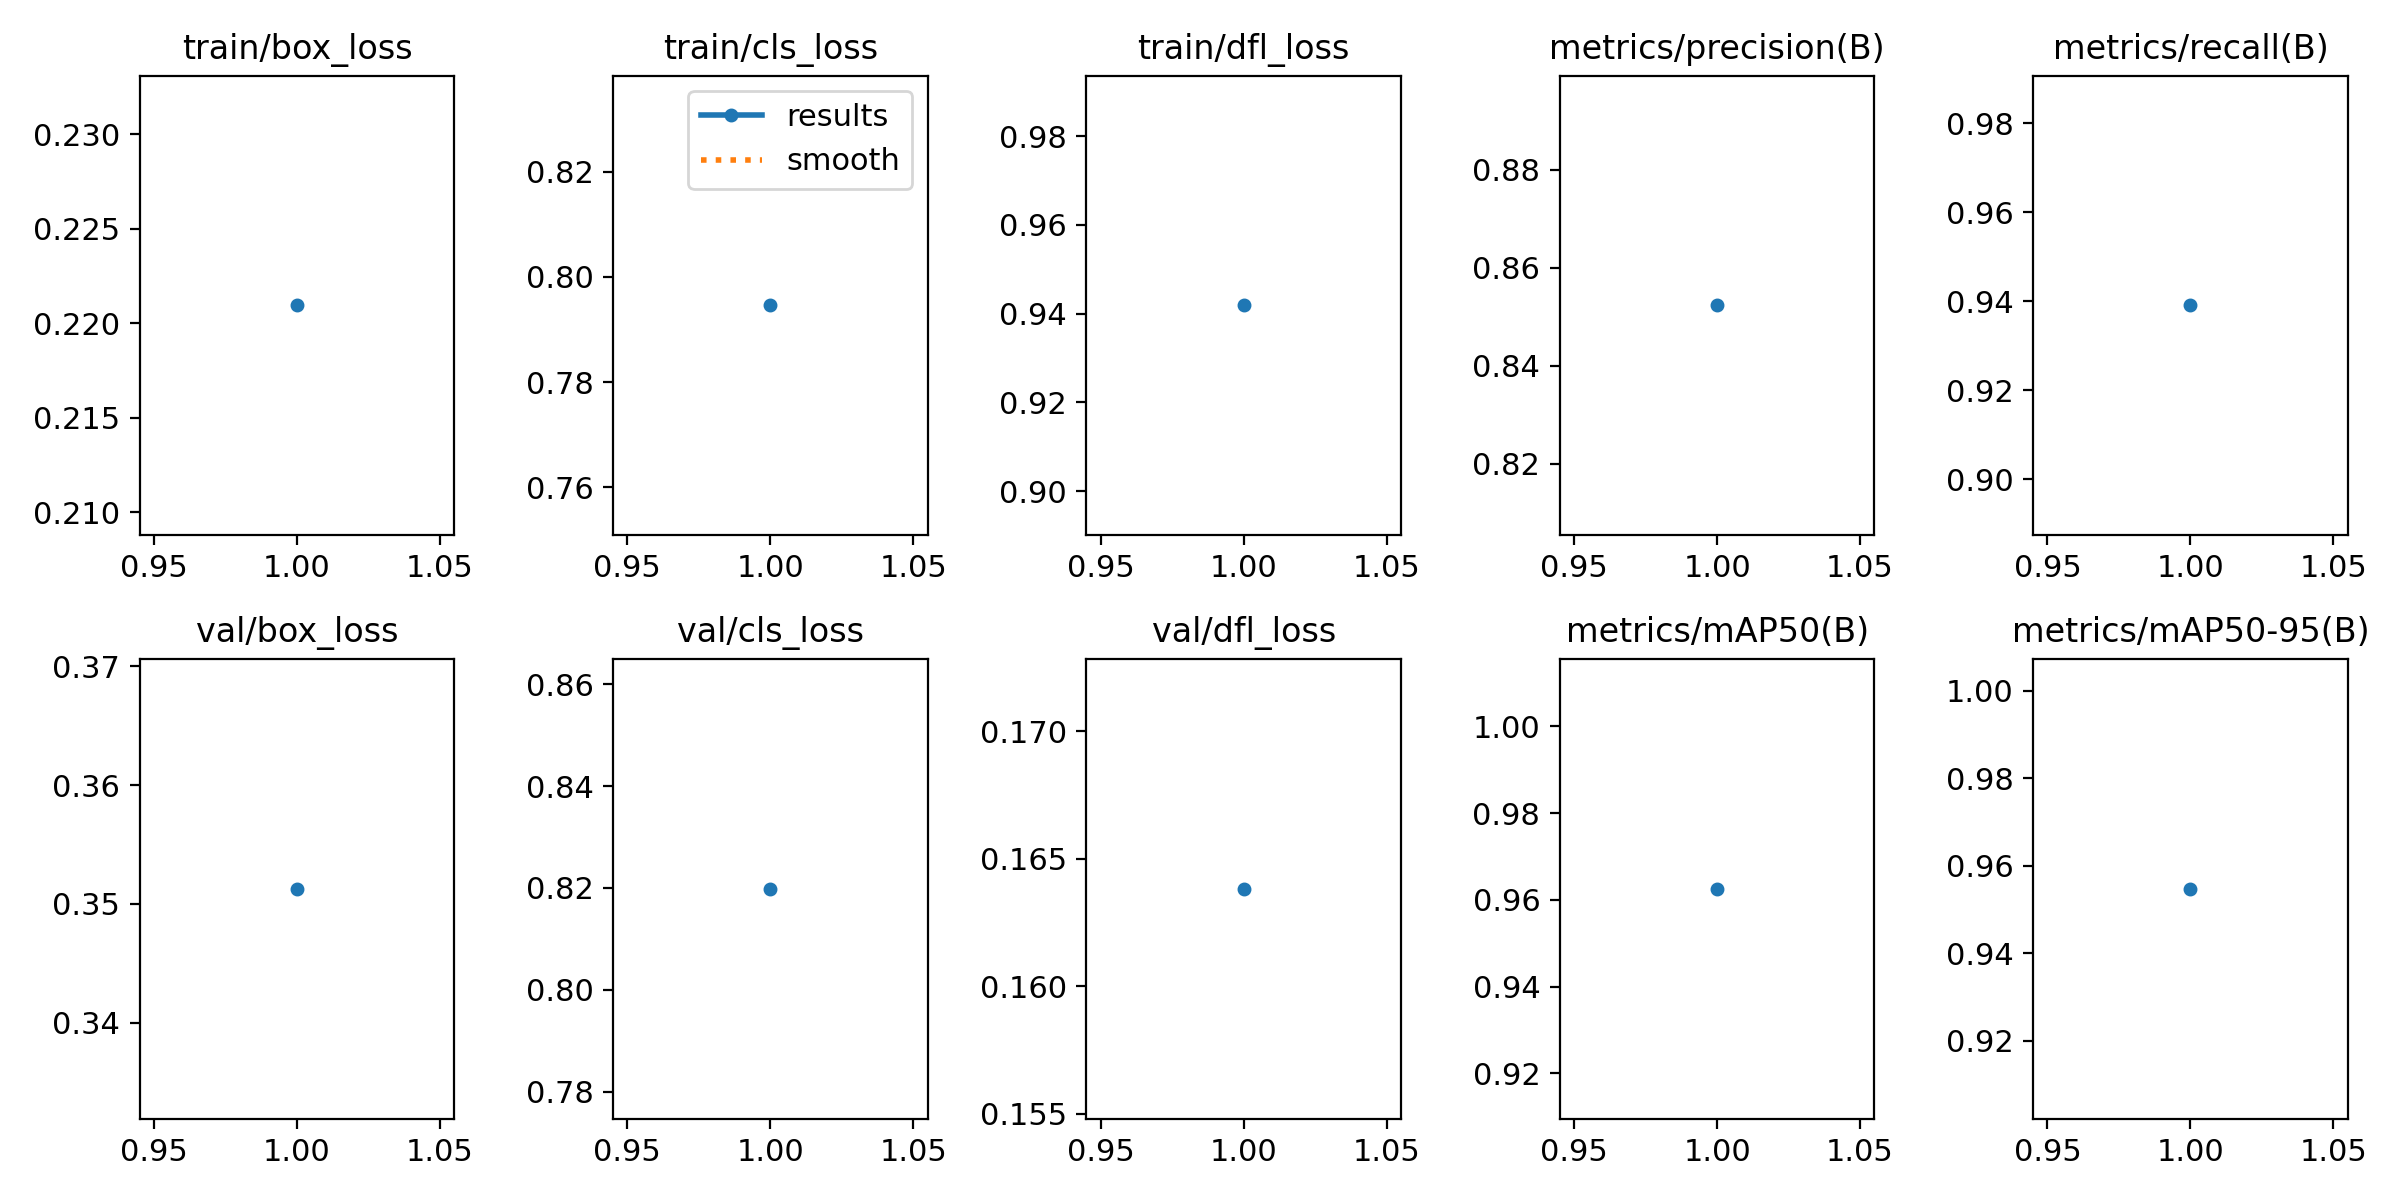

Source data for this figure (header and first rows):
epoch, time, train/box_loss, train/cls_loss, train/dfl_loss, metrics/precision(B), metrics/recall(B), metrics/mAP50(B), metrics/mAP50-95(B), val/box_loss, val/cls_loss, val/dfl_loss, lr/pg0, lr/pg1, lr/pg2
1, 352.8, 0.221, 0.7946, 0.9419, 0.8523, 0.9391, 0.9626, 0.9547, 0.3513, 0.8198, 0.1638, 0.0005552, 0.0005552, 0.0005552
